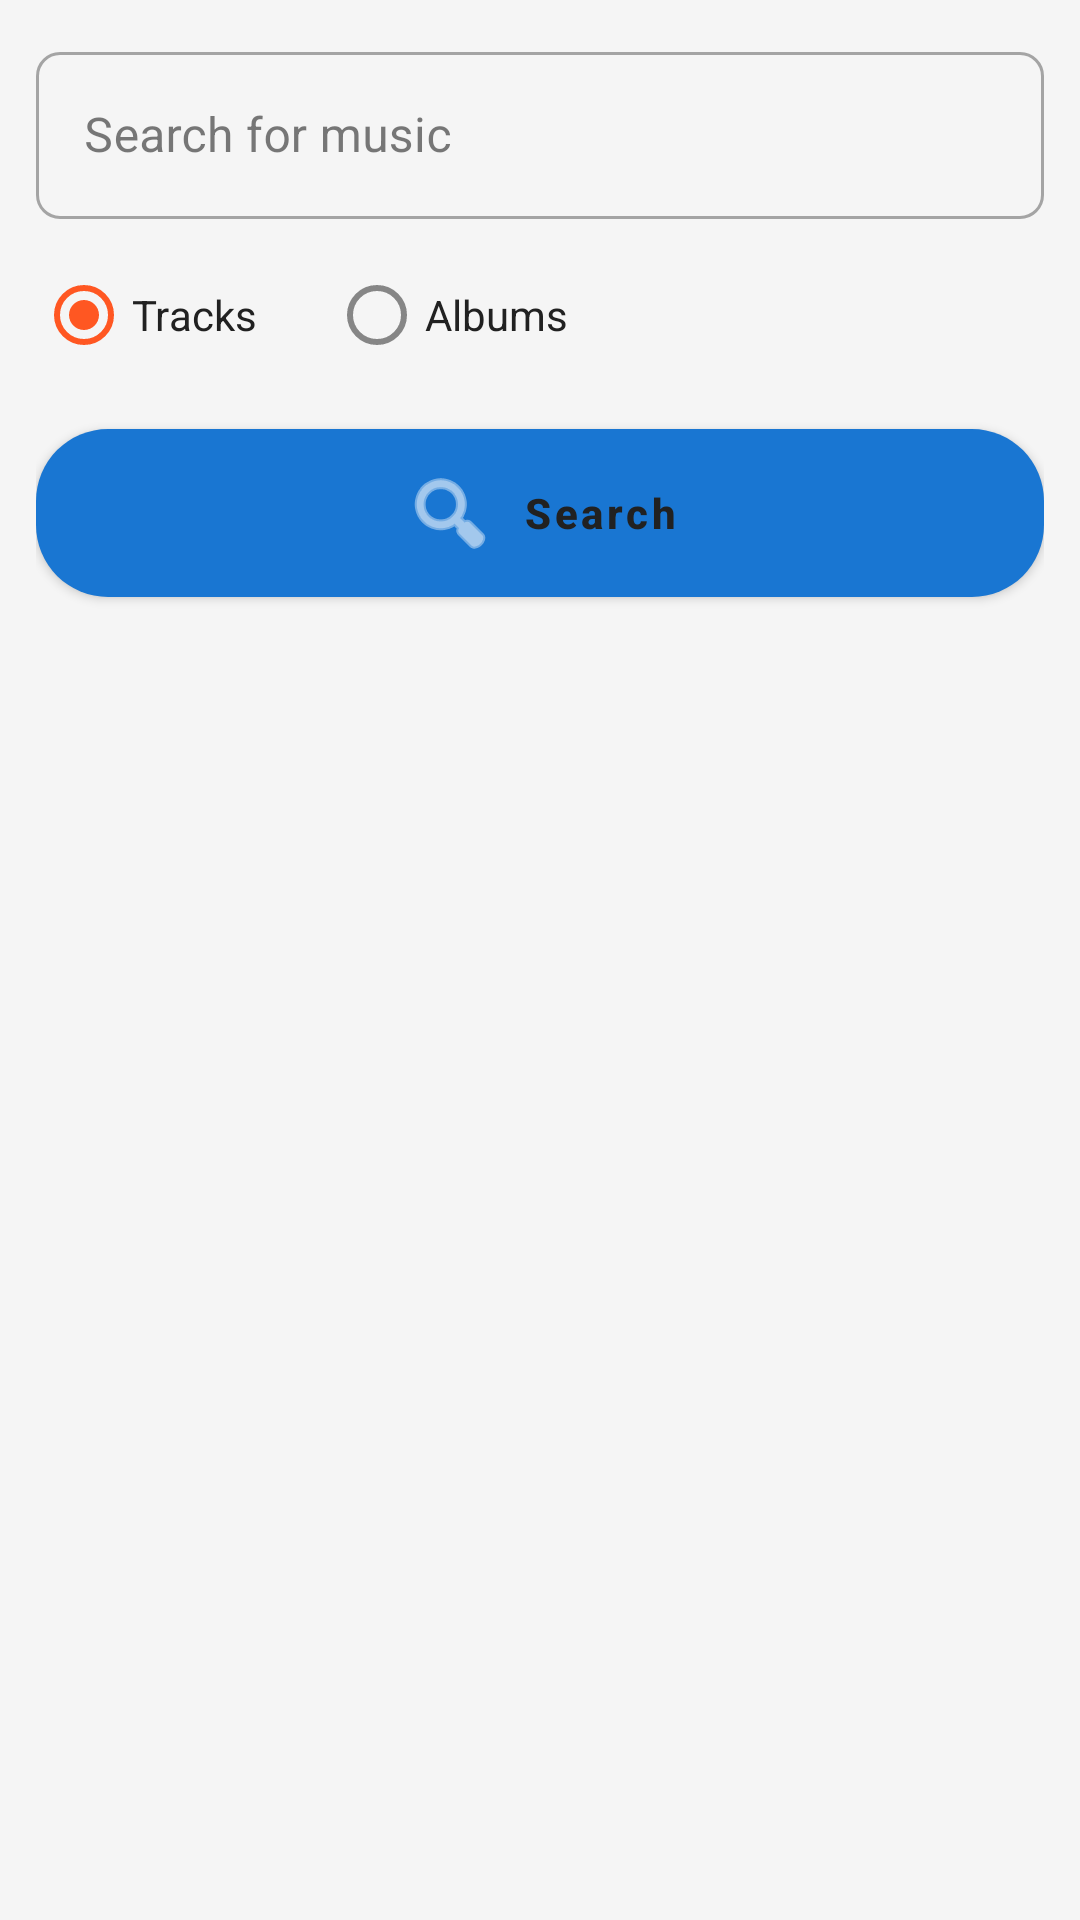

Produce the Android XML layout that renders to this screen, including the resource entries it uses.
<!-- AndroidManifest.xml: application theme Theme.MusicQuiz -->
<!-- res/layout/fragment_search.xml -->
<?xml version="1.0" encoding="utf-8"?>
<androidx.constraintlayout.widget.ConstraintLayout xmlns:android="http://schemas.android.com/apk/res/android"
    xmlns:app="http://schemas.android.com/apk/res-auto"
    xmlns:tools="http://schemas.android.com/tools"
    android:layout_width="match_parent"
    android:layout_height="match_parent"
    android:padding="12dp"
    tools:context=".ui.search.SearchFragment">

    <com.google.android.material.textfield.TextInputLayout
        android:id="@+id/search_input_layout"
        style="@style/Widget.MaterialComponents.TextInputLayout.OutlinedBox"
        android:layout_width="0dp"
        android:layout_height="wrap_content"
        android:hint="Search for music"
        app:layout_constraintEnd_toEndOf="parent"
        app:layout_constraintStart_toStartOf="parent"
        app:layout_constraintTop_toTopOf="parent">

        <com.google.android.material.textfield.TextInputEditText
            android:id="@+id/search_edit_text"
            android:layout_width="match_parent"
            android:layout_height="wrap_content"
            android:imeOptions="actionSearch"
            android:inputType="text"
            android:maxLines="1" />
    </com.google.android.material.textfield.TextInputLayout>

    <RadioGroup
        android:id="@+id/search_type_radio_group"
        android:layout_width="0dp"
        android:layout_height="wrap_content"
        android:layout_marginTop="8dp"
        android:orientation="horizontal"
        app:layout_constraintEnd_toEndOf="parent"
        app:layout_constraintStart_toStartOf="parent"
        app:layout_constraintTop_toBottomOf="@+id/search_input_layout">

        <com.google.android.material.radiobutton.MaterialRadioButton
            android:id="@+id/radio_tracks"
            android:layout_width="wrap_content"
            android:layout_height="wrap_content"
            android:checked="true"
            android:textColor="@color/text_primary"
            android:text="Tracks" />

        <com.google.android.material.radiobutton.MaterialRadioButton
            android:id="@+id/radio_albums"
            android:layout_width="wrap_content"
            android:layout_height="wrap_content"
            android:layout_marginStart="24dp"
            android:textColor="@color/text_primary"
            android:text="Albums" />
    </RadioGroup>

    <com.google.android.material.button.MaterialButton
        android:id="@+id/search_button"
        android:layout_width="0dp"
        android:layout_height="wrap_content"
        android:layout_marginTop="8dp"
        android:text="Search"
        android:textAllCaps="false"
        app:icon="@android:drawable/ic_menu_search"
        app:iconGravity="textStart"
        app:cornerRadius="24dp"
        app:layout_constraintEnd_toEndOf="parent"
        app:layout_constraintStart_toStartOf="parent"
        app:layout_constraintTop_toBottomOf="@+id/search_type_radio_group" />

    <androidx.recyclerview.widget.RecyclerView
        android:id="@+id/search_results_recycler_view"
        android:layout_width="0dp"
        android:layout_height="0dp"
        android:layout_marginTop="12dp"
        android:clipToPadding="false"
        android:paddingBottom="8dp"
        app:layout_constraintBottom_toBottomOf="parent"
        app:layout_constraintEnd_toEndOf="parent"
        app:layout_constraintStart_toStartOf="parent"
        app:layout_constraintTop_toBottomOf="@+id/search_button"
        tools:listitem="@layout/item_search_result" />

    <ProgressBar
        android:id="@+id/progress_bar"
        android:layout_width="wrap_content"
        android:layout_height="wrap_content"
        android:visibility="gone"
        app:layout_constraintBottom_toBottomOf="parent"
        app:layout_constraintEnd_toEndOf="parent"
        app:layout_constraintStart_toStartOf="parent"
        app:layout_constraintTop_toTopOf="parent" />

    <TextView
        android:id="@+id/empty_view"
        android:layout_width="wrap_content"
        android:layout_height="wrap_content"
        android:text="No results found"
        android:textSize="18sp"
        android:visibility="gone"
        app:layout_constraintBottom_toBottomOf="parent"
        app:layout_constraintEnd_toEndOf="parent"
        app:layout_constraintStart_toStartOf="parent"
        app:layout_constraintTop_toTopOf="parent" />

</androidx.constraintlayout.widget.ConstraintLayout>
<!-- res/layout/item_search_result.xml (included above) -->
<?xml version="1.0" encoding="utf-8"?>
<com.google.android.material.card.MaterialCardView xmlns:android="http://schemas.android.com/apk/res/android"
    xmlns:app="http://schemas.android.com/apk/res-auto"
    xmlns:tools="http://schemas.android.com/tools"
    android:layout_width="match_parent"
    android:layout_height="wrap_content"
    android:layout_margin="8dp"
    app:cardCornerRadius="12dp"
    app:cardElevation="4dp"
    app:rippleColor="@color/primary_light"
    android:clickable="true"
    android:focusable="true">

    <androidx.constraintlayout.widget.ConstraintLayout
        android:layout_width="match_parent"
        android:layout_height="wrap_content"
        android:padding="16dp">

        <com.google.android.material.imageview.ShapeableImageView
            android:id="@+id/item_image"
            android:layout_width="100dp"
            android:layout_height="100dp"
            android:scaleType="centerCrop"
            app:shapeAppearanceOverlay="@style/RoundedImageView"
            app:strokeColor="@color/primary_light"
            app:strokeWidth="1dp"
            app:layout_constraintStart_toStartOf="parent"
            app:layout_constraintTop_toTopOf="parent"
            app:layout_constraintBottom_toBottomOf="parent"
            tools:src="@android:drawable/ic_menu_gallery" />

        <TextView
            android:id="@+id/item_title"
            android:layout_width="0dp"
            android:layout_height="wrap_content"
            android:layout_marginStart="16dp"
            android:layout_marginEnd="8dp"
            android:ellipsize="end"
            android:maxLines="2"
            android:textSize="18sp"
            android:textStyle="bold"
            android:textColor="@color/text_primary"
            app:layout_constraintEnd_toEndOf="parent"
            app:layout_constraintStart_toEndOf="@+id/item_image"
            app:layout_constraintTop_toTopOf="@+id/item_image"
            tools:text="Song Title That Might Be Very Long and Need Two Lines" />

        <TextView
            android:id="@+id/item_artist"
            android:layout_width="0dp"
            android:layout_height="wrap_content"
            android:layout_marginStart="16dp"
            android:layout_marginTop="4dp"
            android:layout_marginEnd="8dp"
            android:ellipsize="end"
            android:maxLines="1"
            android:textSize="16sp"
            android:textColor="@color/text_secondary"
            app:layout_constraintEnd_toEndOf="parent"
            app:layout_constraintStart_toEndOf="@+id/item_image"
            app:layout_constraintTop_toBottomOf="@+id/item_title"
            tools:text="Artist Name" />

        <TextView
            android:id="@+id/item_album"
            android:layout_width="0dp"
            android:layout_height="wrap_content"
            android:layout_marginStart="16dp"
            android:layout_marginTop="4dp"
            android:layout_marginEnd="8dp"
            android:ellipsize="end"
            android:maxLines="2"
            android:textSize="14sp"
            android:textStyle="italic"
            android:textColor="@color/text_secondary"
            app:layout_constraintEnd_toEndOf="parent"
            app:layout_constraintStart_toEndOf="@+id/item_image"
            app:layout_constraintTop_toBottomOf="@+id/item_artist"
            tools:text="Album Name That Might Be Long and Need Two Lines" />

        <TextView
            android:id="@+id/item_type_badge"
            android:layout_width="wrap_content"
            android:layout_height="wrap_content"
            android:background="@drawable/badge_background"
            android:paddingStart="10dp"
            android:paddingEnd="10dp"
            android:paddingTop="4dp"
            android:paddingBottom="4dp"
            android:textColor="#FFFFFF"
            android:textSize="12sp"
            android:textStyle="bold"
            android:layout_marginTop="8dp"
            android:text="TRACK"
            app:layout_constraintTop_toBottomOf="@+id/item_album"
            app:layout_constraintStart_toStartOf="@+id/item_album"
            tools:ignore="SmallSp" />

    </androidx.constraintlayout.widget.ConstraintLayout>
</com.google.android.material.card.MaterialCardView>
<!-- resources referenced by this layout -->
<resources>
  <color name="primary_light">#42A5F5</color>
  <color name="text_primary">#212121</color>
  <color name="text_secondary">#757575</color>
  <style name="RoundedImageView">
          <item name="cornerFamily">rounded</item>
          <item name="cornerSize">10%</item>
      </style>
  <style name="Theme.MusicQuiz" parent="Theme.MaterialComponents.DayNight.NoActionBar">
          
          <item name="colorPrimary">@color/primary</item>
          <item name="colorPrimaryVariant">@color/primary_dark</item>
          <item name="colorOnPrimary">#FFFFFF</item>
          
          
          <item name="colorSecondary">@color/secondary</item>
          <item name="colorSecondaryVariant">@color/secondary_dark</item>
          <item name="colorOnSecondary">#FFFFFF</item>
          
          
          <item name="android:colorBackground">@color/background</item>
          <item name="colorSurface">@color/surface</item>
          <item name="colorOnSurface">@color/text_primary</item>
          <item name="colorOnBackground">@color/text_primary</item>
          
          
          <item name="android:statusBarColor">@color/primary_dark</item>
          <item name="android:navigationBarColor">@color/primary_dark</item>
          
          
          <item name="android:textColorPrimary">@color/text_primary</item>
          <item name="android:textColorSecondary">@color/text_secondary</item>
          <item name="android:textColorHint">@color/text_hint</item>
          
          
          <item name="shapeAppearanceSmallComponent">@style/ShapeAppearance.MusicQuiz.SmallComponent</item>
          <item name="shapeAppearanceMediumComponent">@style/ShapeAppearance.MusicQuiz.MediumComponent</item>
          <item name="shapeAppearanceLargeComponent">@style/ShapeAppearance.MusicQuiz.LargeComponent</item>
          
          
          <item name="materialButtonStyle">@style/Widget.MusicQuiz.Button</item>
          
          
          <item name="materialCardViewStyle">@style/Widget.MusicQuiz.CardView</item>
      </style>
  <color name="primary">#1976D2</color>
  <color name="primary_dark">#1565C0</color>
  <color name="secondary">#FF5722</color>
  <color name="secondary_dark">#E64A19</color>
  <color name="background">#F5F5F5</color>
  <color name="surface">#FFFFFF</color>
  <color name="text_hint">#9E9E9E</color>
  <style name="ShapeAppearance.MusicQuiz.SmallComponent" parent="ShapeAppearance.MaterialComponents.SmallComponent">
          <item name="cornerFamily">rounded</item>
          <item name="cornerSize">8dp</item>
      </style>
  <style name="ShapeAppearance.MusicQuiz.MediumComponent" parent="ShapeAppearance.MaterialComponents.MediumComponent">
          <item name="cornerFamily">rounded</item>
          <item name="cornerSize">12dp</item>
      </style>
  <style name="ShapeAppearance.MusicQuiz.LargeComponent" parent="ShapeAppearance.MaterialComponents.LargeComponent">
          <item name="cornerFamily">rounded</item>
          <item name="cornerSize">16dp</item>
      </style>
  <style name="Widget.MusicQuiz.Button" parent="Widget.MaterialComponents.Button">
          <item name="android:textColor">@color/text_primary</item>
          <item name="backgroundTint">@color/primary</item>
          <item name="android:paddingTop">12dp</item>
          <item name="android:paddingBottom">12dp</item>
          <item name="android:textStyle">bold</item>
      </style>
  <style name="Widget.MusicQuiz.CardView" parent="Widget.MaterialComponents.CardView">
          <item name="cardBackgroundColor">@color/surface</item>
          <item name="cardElevation">4dp</item>
          <item name="strokeWidth">0dp</item>
      </style>
</resources>
